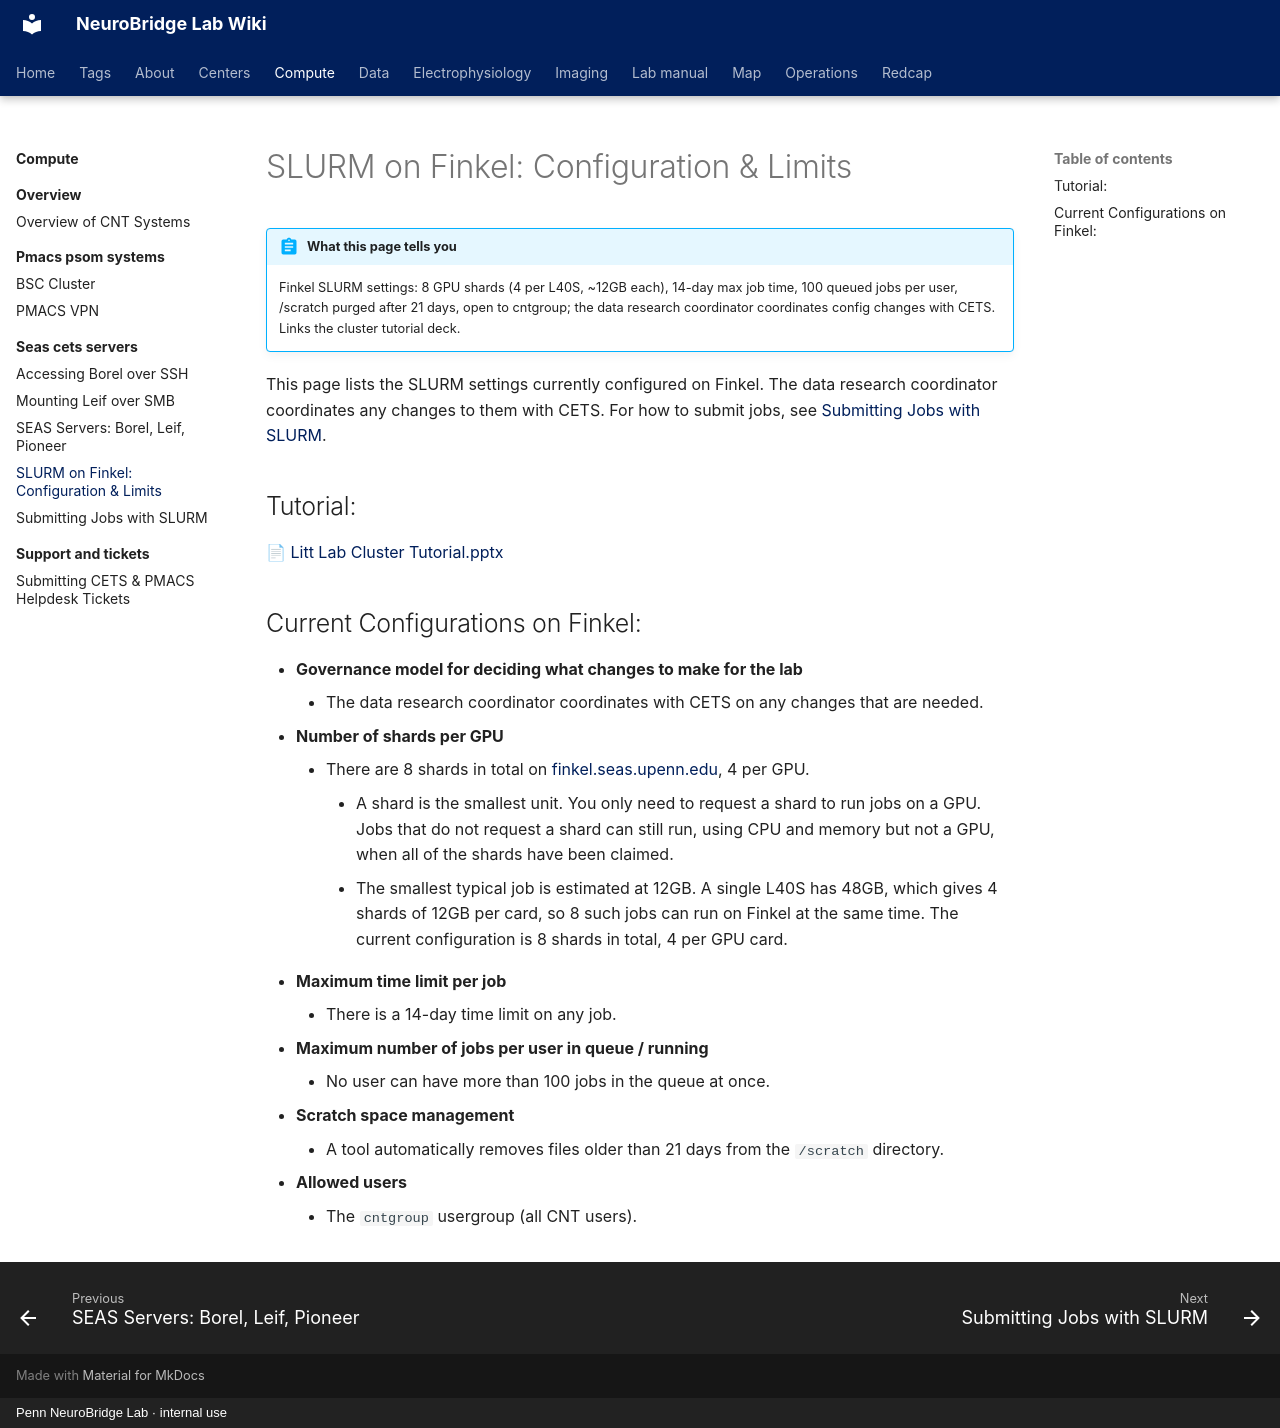

repository: penn-neurobridge/neurobridge-wiki · page: compute/seas-cets-servers/slurm-on-finkel-configuration-and-limits/index.html · generator: mkdocs · copyright: Penn NeuroBridge Lab · internal use

---
title: "SLURM on Finkel: Configuration & Limits"
stage: "Data Analytics"
roles: [analyst, pipeline]
audit: merge
order: 5
source: cnt
---

# SLURM on Finkel: Configuration & Limits

!!! abstract "What this page tells you"
    Finkel SLURM settings: 8 GPU shards (4 per L40S, ~12GB each), 14-day max job time, 100 queued jobs per user, /scratch purged after 21 days, open to cntgroup; the data research coordinator coordinates config changes with CETS. Links the cluster tutorial deck.

This page lists the SLURM settings currently configured on Finkel. The data research coordinator coordinates any changes to them with CETS. For how to submit jobs, see [Submitting Jobs with SLURM](submitting-jobs-with-slurm.md).

## Tutorial:

[📄 Litt Lab Cluster Tutorial.pptx](../../assets/compute/slurm-on-finkel-configuration-and-limits/01-litt-lab-cluster-tutorial.pptx)

## Current Configurations on Finkel:

*   **Governance model for deciding what changes to make for the lab**
    *   The data research coordinator coordinates with CETS on any changes that are needed.
*   **Number of shards per GPU**
    *   There are 8 shards in total on [finkel.seas.upenn.edu](http://finkel.seas.upenn.edu/), 4 per GPU.
        *   A shard is the smallest unit. You only need to request a shard to run jobs on a GPU. Jobs that do not request a shard can still run, using CPU and memory but not a GPU, when all of the shards have been claimed.
        *   The smallest typical job is estimated at 12GB. A single L40S has 48GB, which gives 4 shards of 12GB per card, so 8 such jobs can run on Finkel at the same time. The current configuration is 8 shards in total, 4 per GPU card.
*   **Maximum time limit per job**
    *   There is a 14-day time limit on any job.
*   **Maximum number of jobs per user in queue / running**
    *   No user can have more than 100 jobs in the queue at once.
*   **Scratch space management**
    *   A tool automatically removes files older than 21 days from the `/scratch` directory.
*   **Allowed users**
    *   The `cntgroup` usergroup (all CNT users).
